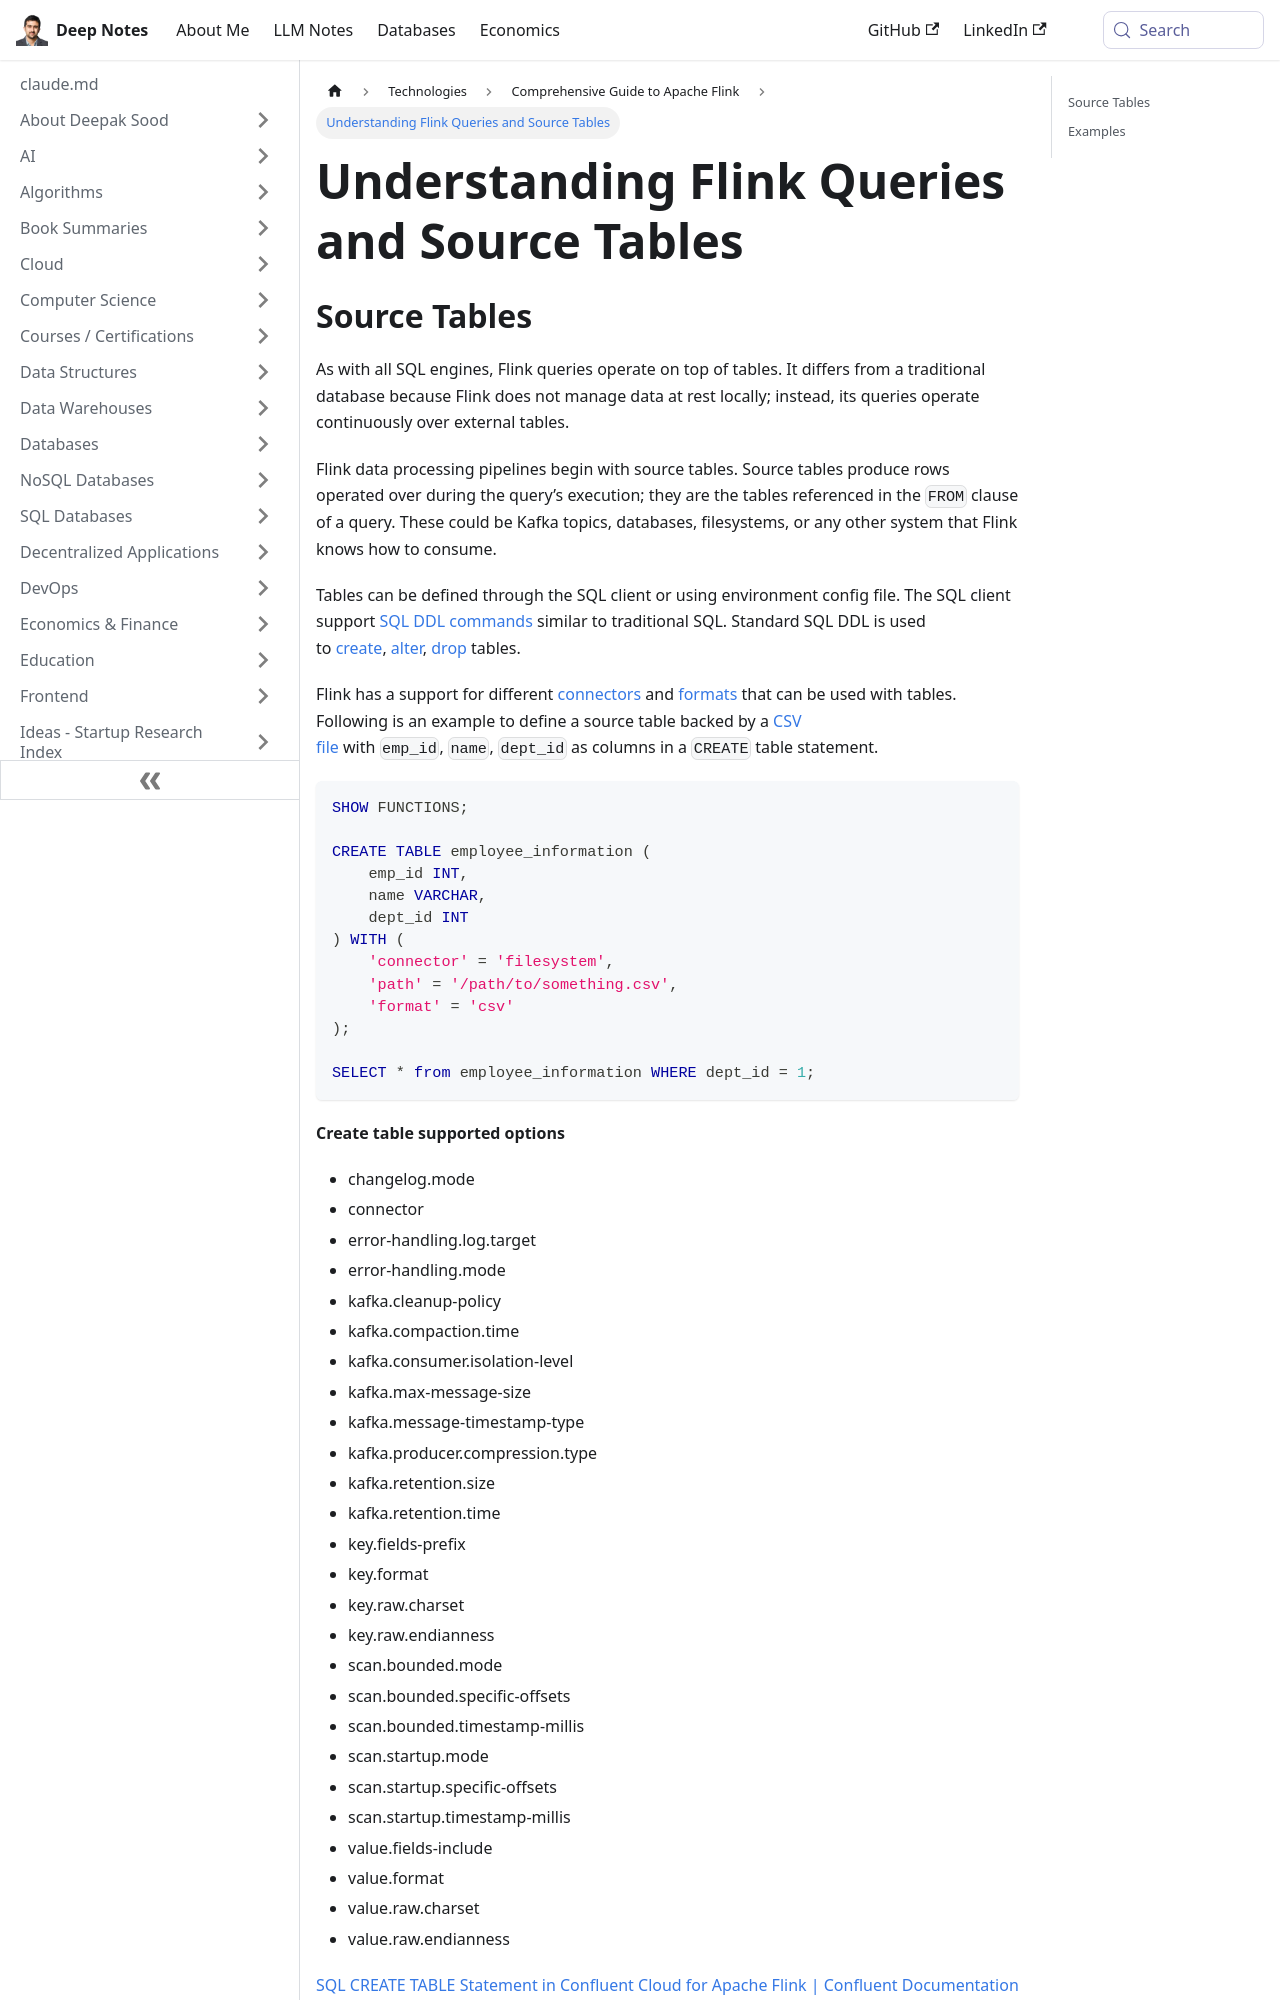

repository: deepaksood619/deepaksood619.github.io · page: technologies/flink/queries/index.html · generator: docusaurus

---
slug: /technologies/flink/queries
title: Understanding Flink Queries and Source Tables
description: Learn how Flink queries operate on external source tables and the role they play in continuous data processing.
created: 2025-12-15
updated: 2026-04-23
---
